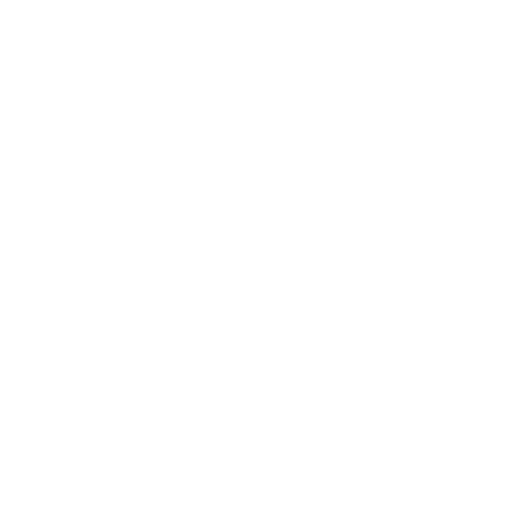
t = 0.00 s
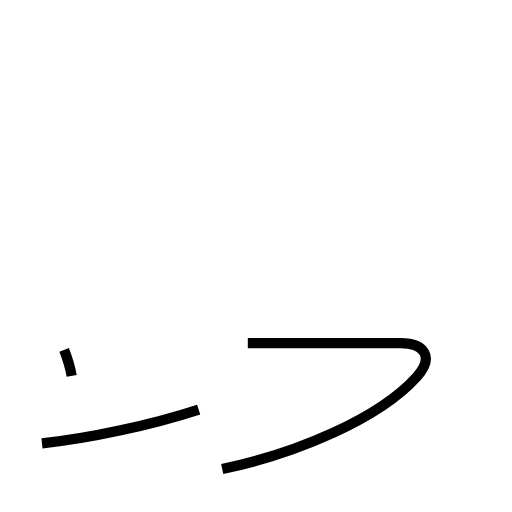
t = 1.79 s
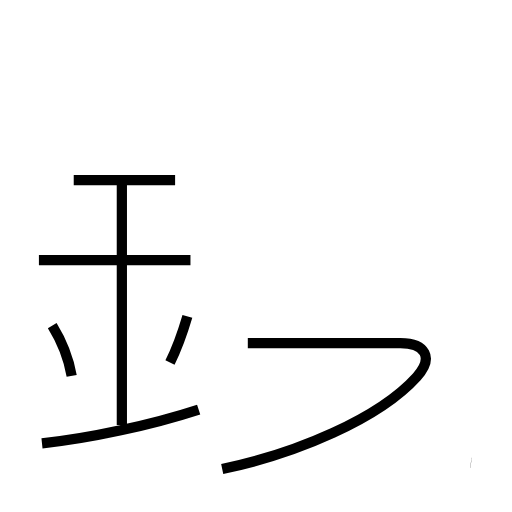
t = 3.48 s
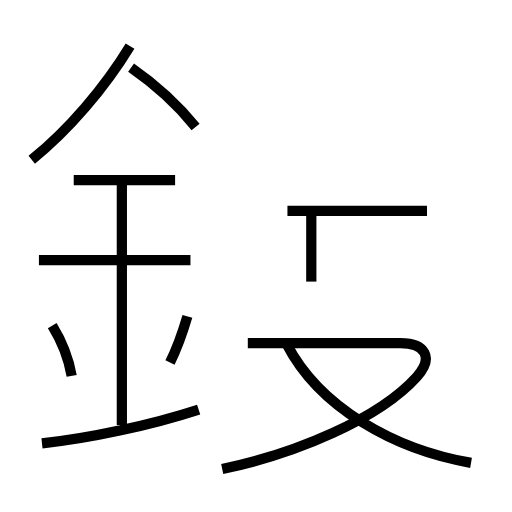
t = 5.47 s
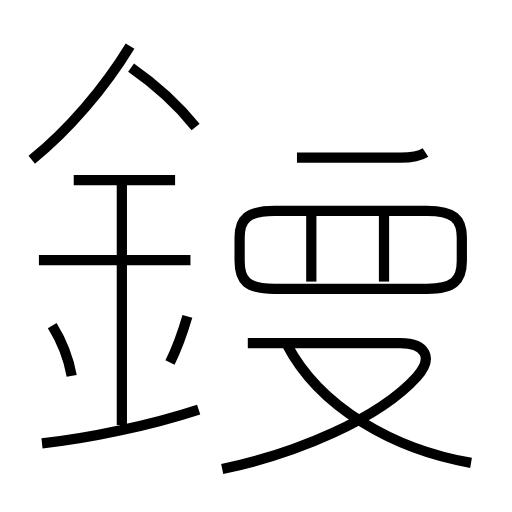
t = 7.28 s
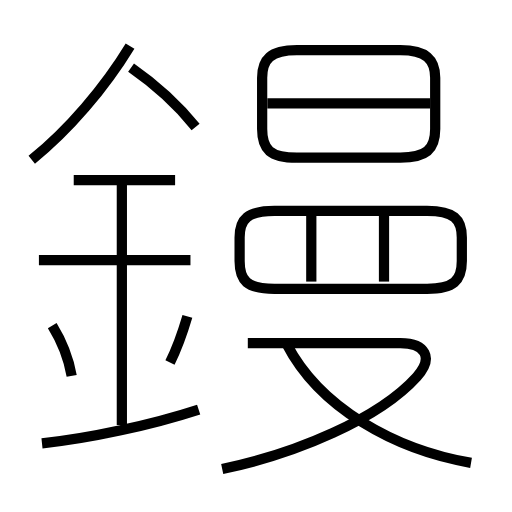
t = 8.90 s

The animated SVG that drew these frames (rendered in a browser with its animation timeline set to each time). Animation: 15 SMIL elements (animate=15); one cycle of 8.90 s.

<?xml version='1.0' encoding='utf-8'?>
<svg viewBox="0.0 -6.0 50.0 50.0" version="1.1" xmlns="http://www.w3.org/2000/svg"><rect x="-1000" y="-1000" width="2000" height="2000" stroke="white" fill="white" /><g style="fill:none;stroke:#000000;stroke-width:1"><path d="M 21.7 1.8 C 28.9 0.3 37.0 -3.1 40.7 -7.2 C 42.4 -9.1 41.5 -10.5 39.1 -10.5 L 24.2 -10.5 " transform="translate(0.0 38.0)" stroke-dasharray="41.47590290641677" stroke-dashoffset="41.47590290641677"><animate attributeName="stroke-dashoffset" from="41.47590290641677" to="0" dur="1.244277087192503s" begin="0s; anim_end.end" fill="freeze" id="anim0" /></path><path d="M 4.1 -0.7 C 8.8 -1.2 14.8 -2.5 19.4 -4.0 " transform="translate(0.0 38.0)" stroke-dasharray="15.676601466476496" stroke-dashoffset="15.676601466476496"><animate attributeName="stroke-dashoffset" from="15.676601466476496" to="0" dur="0.47029804399429487s" begin="anim0.end" fill="freeze" id="anim1" /></path><path d="M 7.0 -7.3 C 6.7 -9.0 5.9 -10.9 5.1 -12.2 " transform="translate(0.0 38.0)" stroke-dasharray="5.283039710738841" stroke-dashoffset="5.283039710738841"><animate attributeName="stroke-dashoffset" from="5.283039710738841" to="0" dur="0.15849119132216521s" begin="anim1.end" fill="freeze" id="anim2" /></path><path d="M 11.9 -2.5 L 11.9 -26.5 " transform="translate(0.0 38.0)" stroke-dasharray="24.0" stroke-dashoffset="24.0"><animate attributeName="stroke-dashoffset" from="24.0" to="0" dur="0.72s" begin="anim2.end" fill="freeze" id="anim3" /></path><path d="M 16.6 -8.6 C 17.2 -9.8 17.8 -11.4 18.3 -13.1 " transform="translate(0.0 38.0)" stroke-dasharray="4.816246161050501" stroke-dashoffset="4.816246161050501"><animate attributeName="stroke-dashoffset" from="4.816246161050501" to="0" dur="0.14448738483151505s" begin="anim3.end" fill="freeze" id="anim4" /></path><path d="M 18.6 -18.6 L 3.8 -18.6 " transform="translate(0.0 38.0)" stroke-dasharray="14.8" stroke-dashoffset="14.8"><animate attributeName="stroke-dashoffset" from="14.8" to="0" dur="0.444s" begin="anim4.end" fill="freeze" id="anim5" /></path><path d="M 17.1 -26.4 L 7.2 -26.4 " transform="translate(0.0 38.0)" stroke-dasharray="9.900000000000002" stroke-dashoffset="9.900000000000002"><animate attributeName="stroke-dashoffset" from="9.900000000000002" to="0" dur="0.29700000000000004s" begin="anim5.end" fill="freeze" id="anim6" /></path><path d="M 46.0 1.2 C 38.5 -0.1 31.2 -4.2 28.0 -10.4 " transform="translate(0.0 38.0)" stroke-dasharray="22.15163650287822" stroke-dashoffset="22.15163650287822"><animate attributeName="stroke-dashoffset" from="22.15163650287822" to="0" dur="0.6645490950863465s" begin="anim6.end" fill="freeze" id="anim7" /></path><path d="M 3.1 -28.4 C 6.7 -31.3 10.2 -35.4 12.7 -39.5 " transform="translate(0.0 38.0)" stroke-dasharray="14.743480756846328" stroke-dashoffset="14.743480756846328"><animate attributeName="stroke-dashoffset" from="14.743480756846328" to="0" dur="0.44230442270538983s" begin="anim7.end" fill="freeze" id="anim8" /></path><path d="M 30.4 -16.5 L 30.4 -23.6 " transform="translate(0.0 38.0)" stroke-dasharray="7.100000000000001" stroke-dashoffset="7.100000000000001"><animate attributeName="stroke-dashoffset" from="7.100000000000001" to="0" dur="0.21300000000000002s" begin="anim8.end" fill="freeze" id="anim9" /></path><path d="M 19.1 -31.6 C 17.5 -33.6 15.1 -35.8 12.8 -37.4 " transform="translate(0.0 38.0)" stroke-dasharray="8.589881603654437" stroke-dashoffset="8.589881603654437"><animate attributeName="stroke-dashoffset" from="8.589881603654437" to="0" dur="0.2576964481096331s" begin="anim9.end" fill="freeze" id="anim10" /></path><path d="M 41.7 -23.4 L 26.8 -23.4 C 24.2 -23.4 23.4 -22.6 23.4 -20.8 L 23.4 -18.5 C 23.4 -16.6 24.1 -15.8 26.8 -15.8 L 41.7 -15.8 C 44.3 -15.8 45.1 -16.6 45.1 -18.5 L 45.1 -20.8 C 45.1 -22.6 44.3 -23.4 41.7 -23.4 Z " transform="translate(0.0 38.0)" stroke-dasharray="54.50483113373417" stroke-dashoffset="54.50483113373417"><animate attributeName="stroke-dashoffset" from="54.50483113373417" to="0" dur="1.635144934012025s" begin="anim10.end" fill="freeze" id="anim11" /></path><path d="M 37.5 -16.5 L 37.5 -23.6 " transform="translate(0.0 38.0)" stroke-dasharray="7.100000000000001" stroke-dashoffset="7.100000000000001"><animate attributeName="stroke-dashoffset" from="7.100000000000001" to="0" dur="0.21300000000000002s" begin="anim11.end" fill="freeze" id="anim12" /></path><path d="M 29.0 -28.6 L 39.1 -28.6 C 41.6 -28.6 42.5 -29.4 42.5 -31.4 L 42.5 -36.4 C 42.5 -38.2 41.6 -39.1 39.1 -39.1 L 29.0 -39.1 C 26.4 -39.1 25.6 -38.2 25.6 -36.4 L 25.6 -31.4 C 25.6 -29.4 26.4 -28.6 29.0 -28.6 Z " transform="translate(0.0 38.0)" stroke-dasharray="50.531604795127606" stroke-dashoffset="50.531604795127606"><animate attributeName="stroke-dashoffset" from="50.531604795127606" to="0" dur="1.515948143853828s" begin="anim12.end" fill="freeze" id="anim13" /></path><path d="M 42.0 -33.9 L 26.1 -33.9" transform="translate(0.0 38.0)" stroke-dasharray="15.899999999999999" stroke-dashoffset="15.899999999999999"><animate attributeName="stroke-dashoffset" from="15.899999999999999" to="0" dur="0.4769999999999999s" begin="anim13.end" fill="freeze" id="anim_end" /></path></g></svg>
